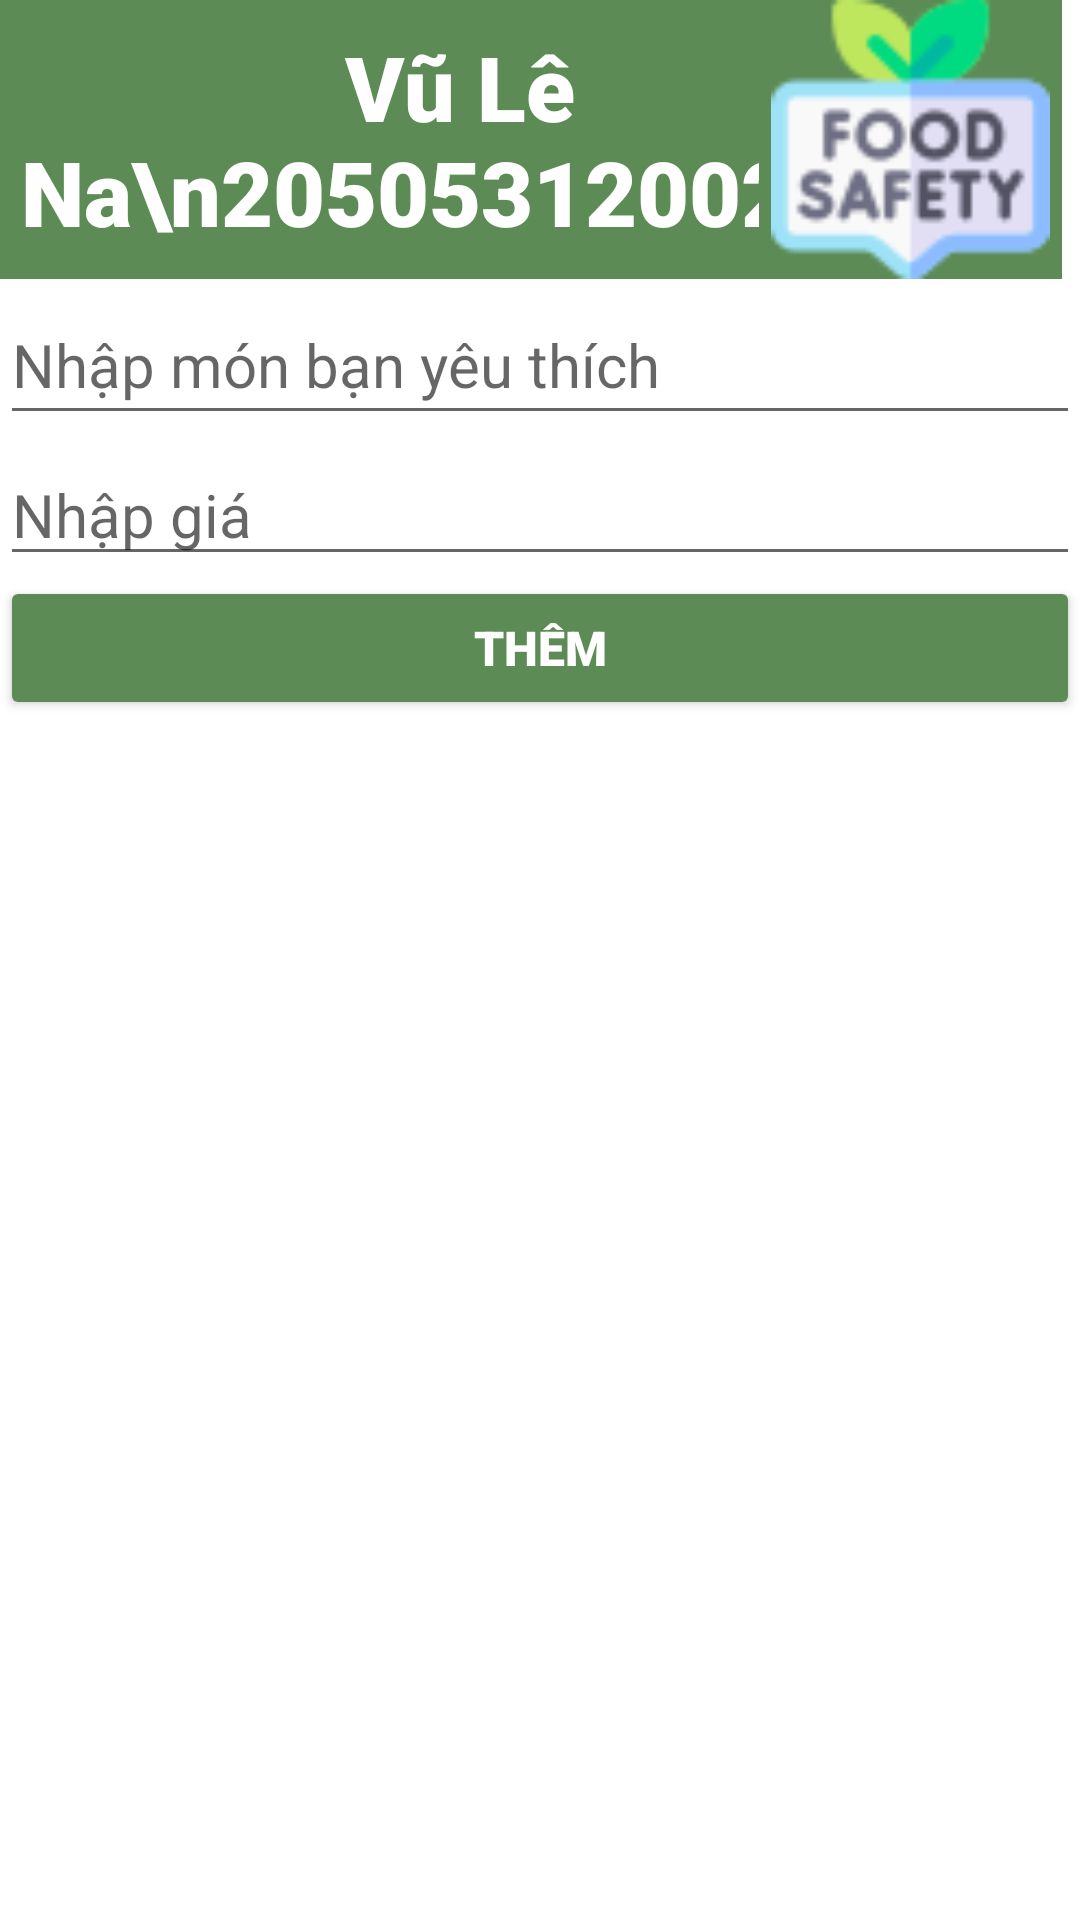

Write the Android layout XML for this screen, with the resource values it uses.
<!-- AndroidManifest.xml: application theme Theme.BTTHGK -->
<!-- res/layout/fragment_favourite.xml -->
<?xml version="1.0" encoding="utf-8"?>
<FrameLayout xmlns:android="http://schemas.android.com/apk/res/android"
    xmlns:tools="http://schemas.android.com/tools"
    android:layout_width="match_parent"
    android:layout_height="match_parent"
    tools:context=".FavouriteFragment">

    
    <RelativeLayout
        android:layout_width="match_parent"
        android:layout_height="match_parent">

        <TextView
            android:id="@+id/tv_thongtin"
            android:layout_width="306dp"
            android:layout_height="93dp"
            android:background="@color/pinkColor"
            android:fontFamily="sans-serif-black"
            android:gravity="center"
            android:text="Vũ Lê Na\n2050531200234"
            android:textColor="@color/white"
            android:textSize="30dp" />

        <EditText
            android:id="@+id/edt_them"
            android:layout_width="match_parent"
            android:layout_height="50dp"
            android:textColor="@color/white"
            android:layout_below="@+id/tv_thongtin"
            android:layout_marginTop="2dp"
            android:hint="Nhập món bạn yêu thích "
            android:textSize="20dp" />

        <EditText
            android:id="@+id/edt_hint"
            android:layout_width="match_parent"
            android:layout_height="44dp"
            android:layout_below="@id/edt_them"
            android:layout_marginTop="3dp"
            android:textColor="@color/white"
            android:hint="Nhập giá"
            android:textSize="20dp" />

        <Button
            android:id="@+id/bt_them"
            android:layout_width="match_parent"
            android:layout_height="wrap_content"
            android:layout_below="@+id/edt_hint"
            android:backgroundTint="@color/pinkColor"
            android:fontFamily="sans-serif-black"
            android:text="Thêm"
            android:textColor="@color/white"
            android:textSize="16sp" />

        <ListView
            android:id="@+id/list_view"
            android:layout_width="match_parent"
            android:layout_height="wrap_content"
            android:layout_below="@+id/bt_them"
            android:layout_marginTop="20dp" />

        <ImageView
            android:id="@+id/imageView2"
            android:layout_width="101dp"
            android:layout_height="93dp"
            android:layout_alignParentEnd="true"
            android:layout_marginEnd="6dp"
            android:background="@color/pinkColor"
            android:src="@drawable/food_safety" />
    </RelativeLayout>
</FrameLayout>
<!-- resources referenced by this layout -->
<resources>
  <color name="pinkColor">#5D8B55</color>
  <color name="white">#FFFFFFFF</color>
  <!-- drawable food_safety: png bitmap (drawable, 4133 bytes) -->
  <style name="Theme.BTTHGK" parent="Theme.MaterialComponents.DayNight.NoActionBar">
          
          <item name="colorPrimary">@color/purple_500</item>
          <item name="colorPrimaryVariant">@color/purple_700</item>
          <item name="colorOnPrimary">@color/white</item>
          
          <item name="colorSecondary">@color/teal_200</item>
          <item name="colorSecondaryVariant">@color/teal_700</item>
          <item name="colorOnSecondary">@color/black</item>
          
          <item name="android:statusBarColor" tools:targetApi="l">?attr/colorPrimaryVariant</item>
          
      </style>
  <color name="purple_500">#FF6200EE</color>
  <color name="purple_700">#FF3700B3</color>
  <color name="teal_200">#FF03DAC5</color>
  <color name="teal_700">#FF018786</color>
  <color name="black">#FF000000</color>
</resources>
